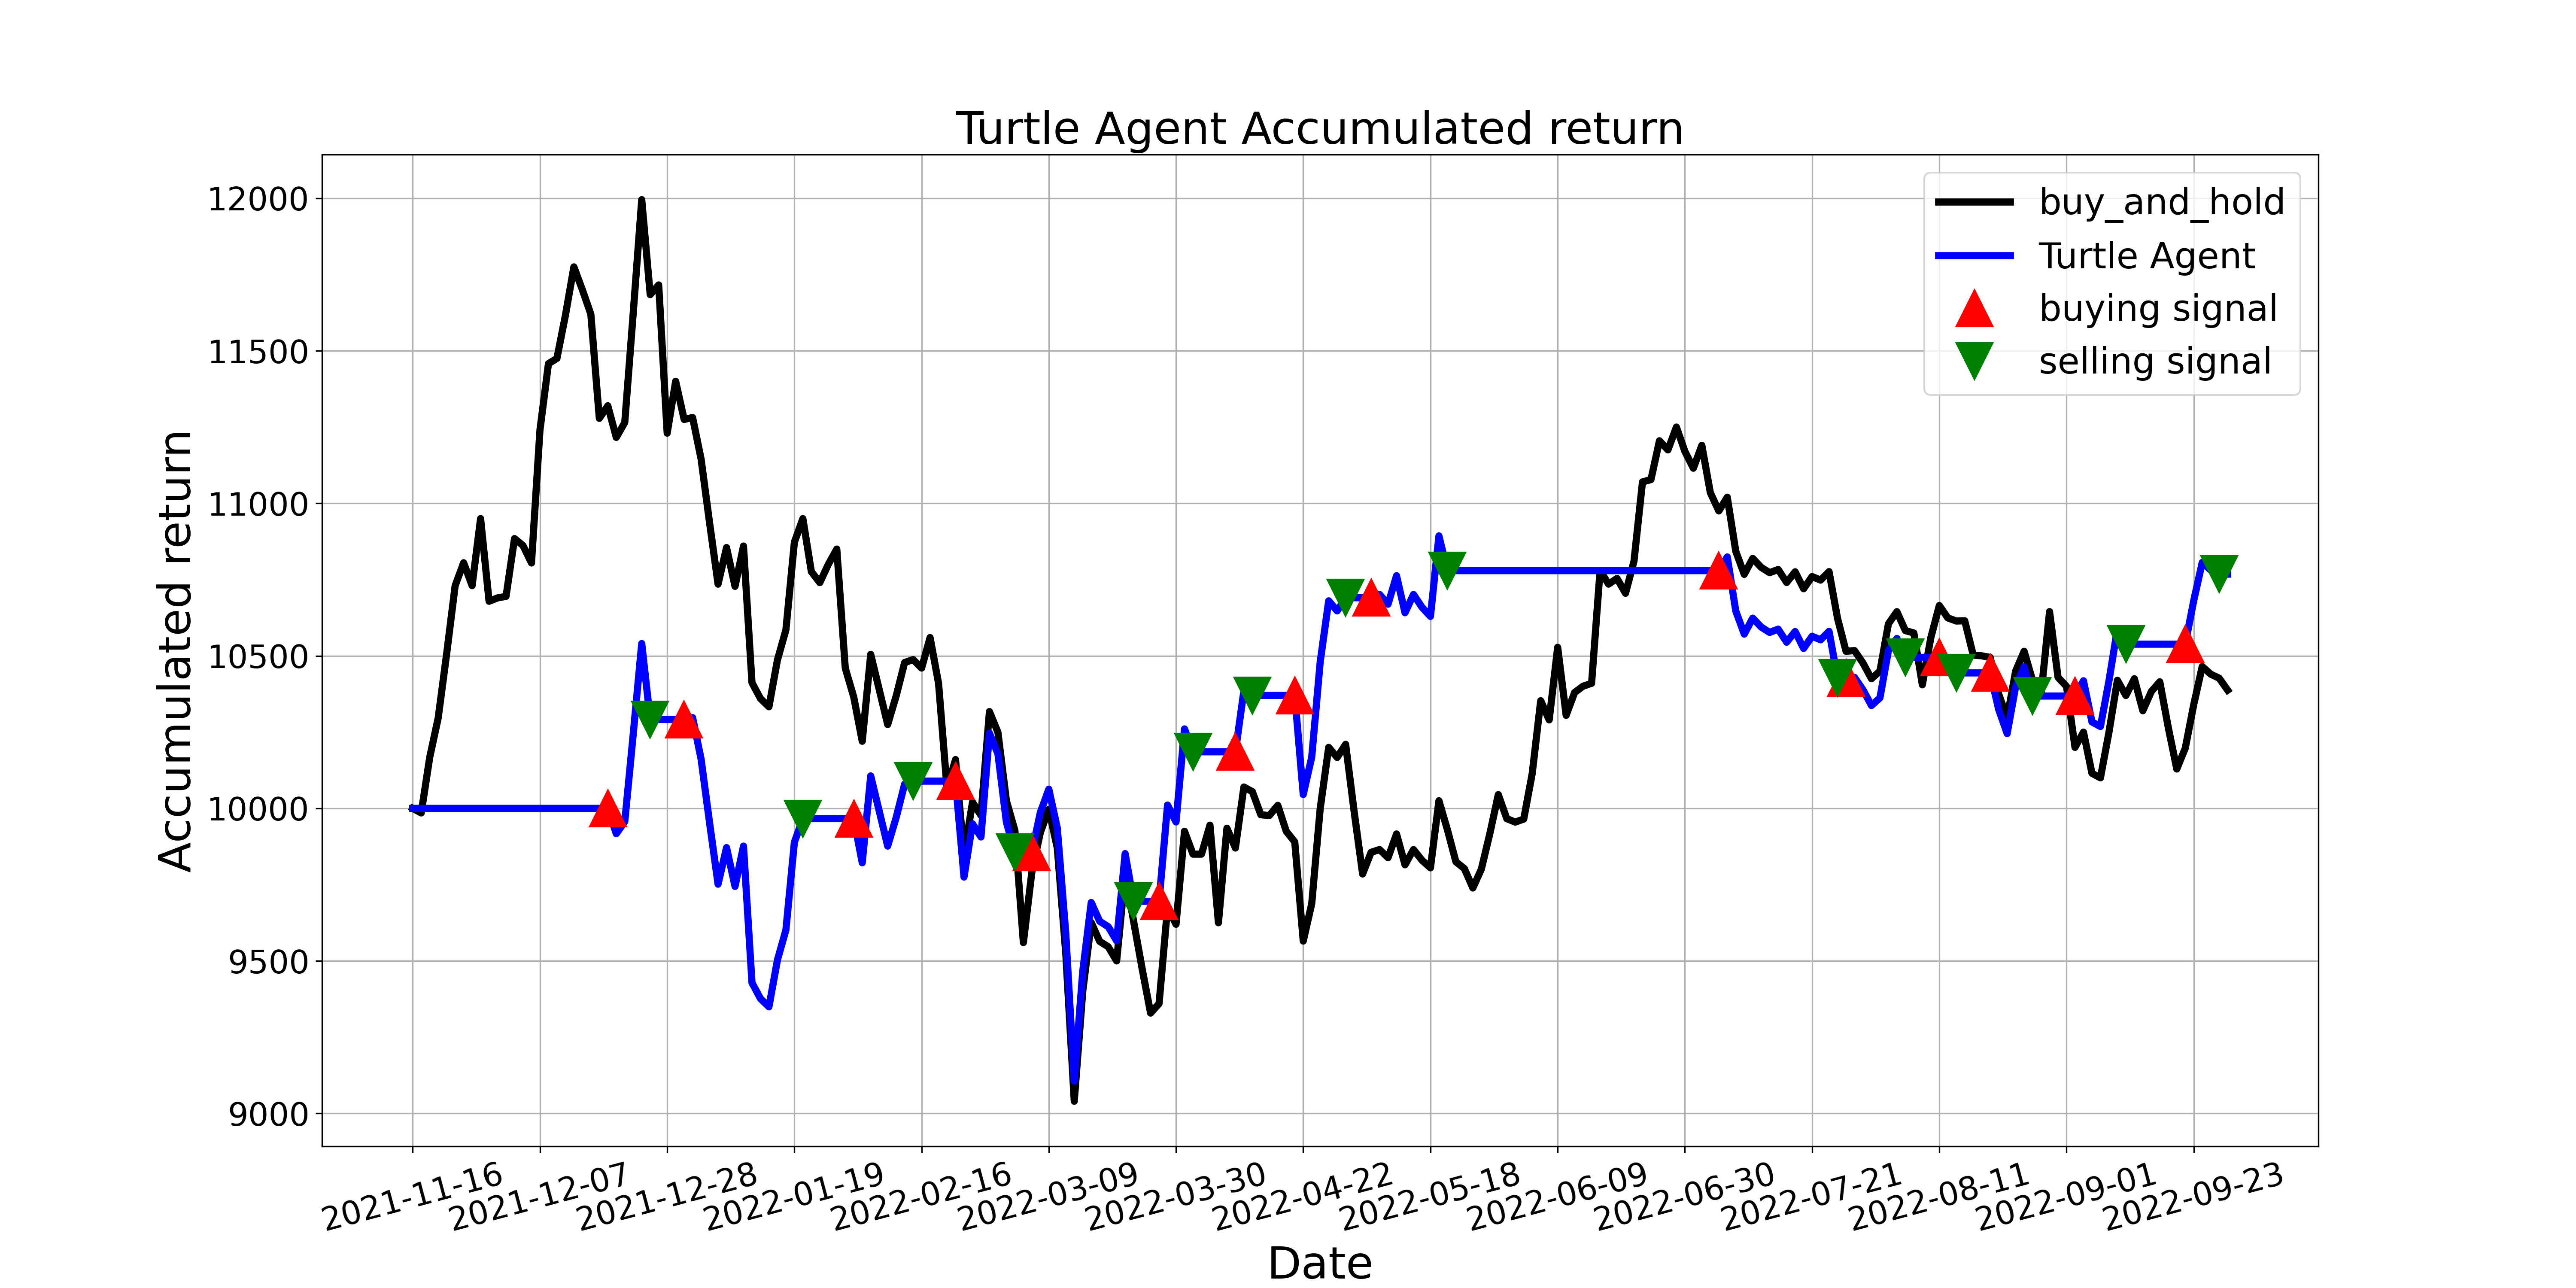

Values plotted in this chart, from the file beside it:
, tradeDate, B&H, action, operation, return
0, 2021-11-16, 10000, 0.0, 0, 10000
1, 2021-11-17, 9985, 0.0, 0, 10000
2, 2021-11-18, 10167, 0.0, 0, 10000
3, 2021-11-19, 10296, 0.0, 0, 10000
4, 2021-11-22, 10507, 0.0, 0, 10000
5, 2021-11-23, 10730, 2.0, 0, 10000
6, 2021-11-24, 10805, 2.0, 0, 10000
7, 2021-11-25, 10730, 2.0, 0, 10000
8, 2021-11-26, 10950, 0.0, 0, 10000
9, 2021-11-29, 10679, 2.0, 0, 10000
10, 2021-11-30, 10690, 0.0, 0, 10000
11, 2021-12-01, 10695, 0.0, 0, 10000
12, 2021-12-02, 10884, 0.0, 0, 10000
13, 2021-12-03, 10862, 0.0, 0, 10000
14, 2021-12-06, 10804, 0.0, 0, 10000
15, 2021-12-07, 11240, 2.0, 0, 10000
16, 2021-12-08, 11458, 2.0, 0, 10000
17, 2021-12-09, 11475, 2.0, 0, 10000
18, 2021-12-10, 11616, 2.0, 0, 10000
19, 2021-12-13, 11775, 2.0, 0, 10000
20, 2021-12-14, 11700, 0.0, 0, 10000
21, 2021-12-15, 11620, 0.0, 0, 10000
22, 2021-12-16, 11278, 0.0, 0, 10000
23, 2021-12-17, 11320, 1.0, 1, 10000
24, 2021-12-20, 11216, 1.0, 0, 9917
25, 2021-12-21, 11265, 1.0, 0, 9956
26, 2021-12-22, 11625, 0.0, 0, 10244
27, 2021-12-23, 11995, 0.0, 0, 10541
28, 2021-12-24, 11684, 2.0, 2, 10291
29, 2021-12-27, 11716, 0.0, 0, 10291
30, 2021-12-28, 11230, 2.0, 0, 10291
31, 2021-12-29, 11400, 0.0, 0, 10291
32, 2021-12-30, 11275, 1.0, 1, 10291
33, 2021-12-31, 11281, 1.0, 0, 10298
34, 2022-01-04, 11145, 0.0, 0, 10161
35, 2022-01-05, 10936, 1.0, 0, 9953
36, 2022-01-06, 10735, 1.0, 0, 9751
37, 2022-01-07, 10855, 1.0, 0, 9871
38, 2022-01-10, 10728, 0.0, 0, 9744
39, 2022-01-11, 10860, 1.0, 0, 9876
40, 2022-01-12, 10412, 0.0, 0, 9428
41, 2022-01-13, 10360, 1.0, 0, 9376
42, 2022-01-14, 10333, 1.0, 0, 9349
43, 2022-01-17, 10486, 1.0, 0, 9503
44, 2022-01-18, 10585, 0.0, 0, 9601
45, 2022-01-19, 10873, 0.0, 0, 9889
46, 2022-01-20, 10950, 2.0, 2, 9966
47, 2022-01-21, 10776, 2.0, 0, 9966
48, 2022-01-24, 10740, 0.0, 0, 9966
49, 2022-01-25, 10800, 0.0, 0, 9966
50, 2022-01-26, 10850, 0.0, 0, 9966
51, 2022-01-27, 10460, 0.0, 0, 9966
52, 2022-01-28, 10365, 1.0, 1, 9966
53, 2022-02-07, 10220, 1.0, 0, 9822
54, 2022-02-08, 10505, 1.0, 0, 10106
55, 2022-02-09, 10390, 0.0, 0, 9992
56, 2022-02-10, 10275, 0.0, 0, 9876
57, 2022-02-11, 10368, 0.0, 0, 9970
58, 2022-02-14, 10478, 0.0, 0, 10080
59, 2022-02-15, 10488, 2.0, 2, 10089
... 155 more rows
